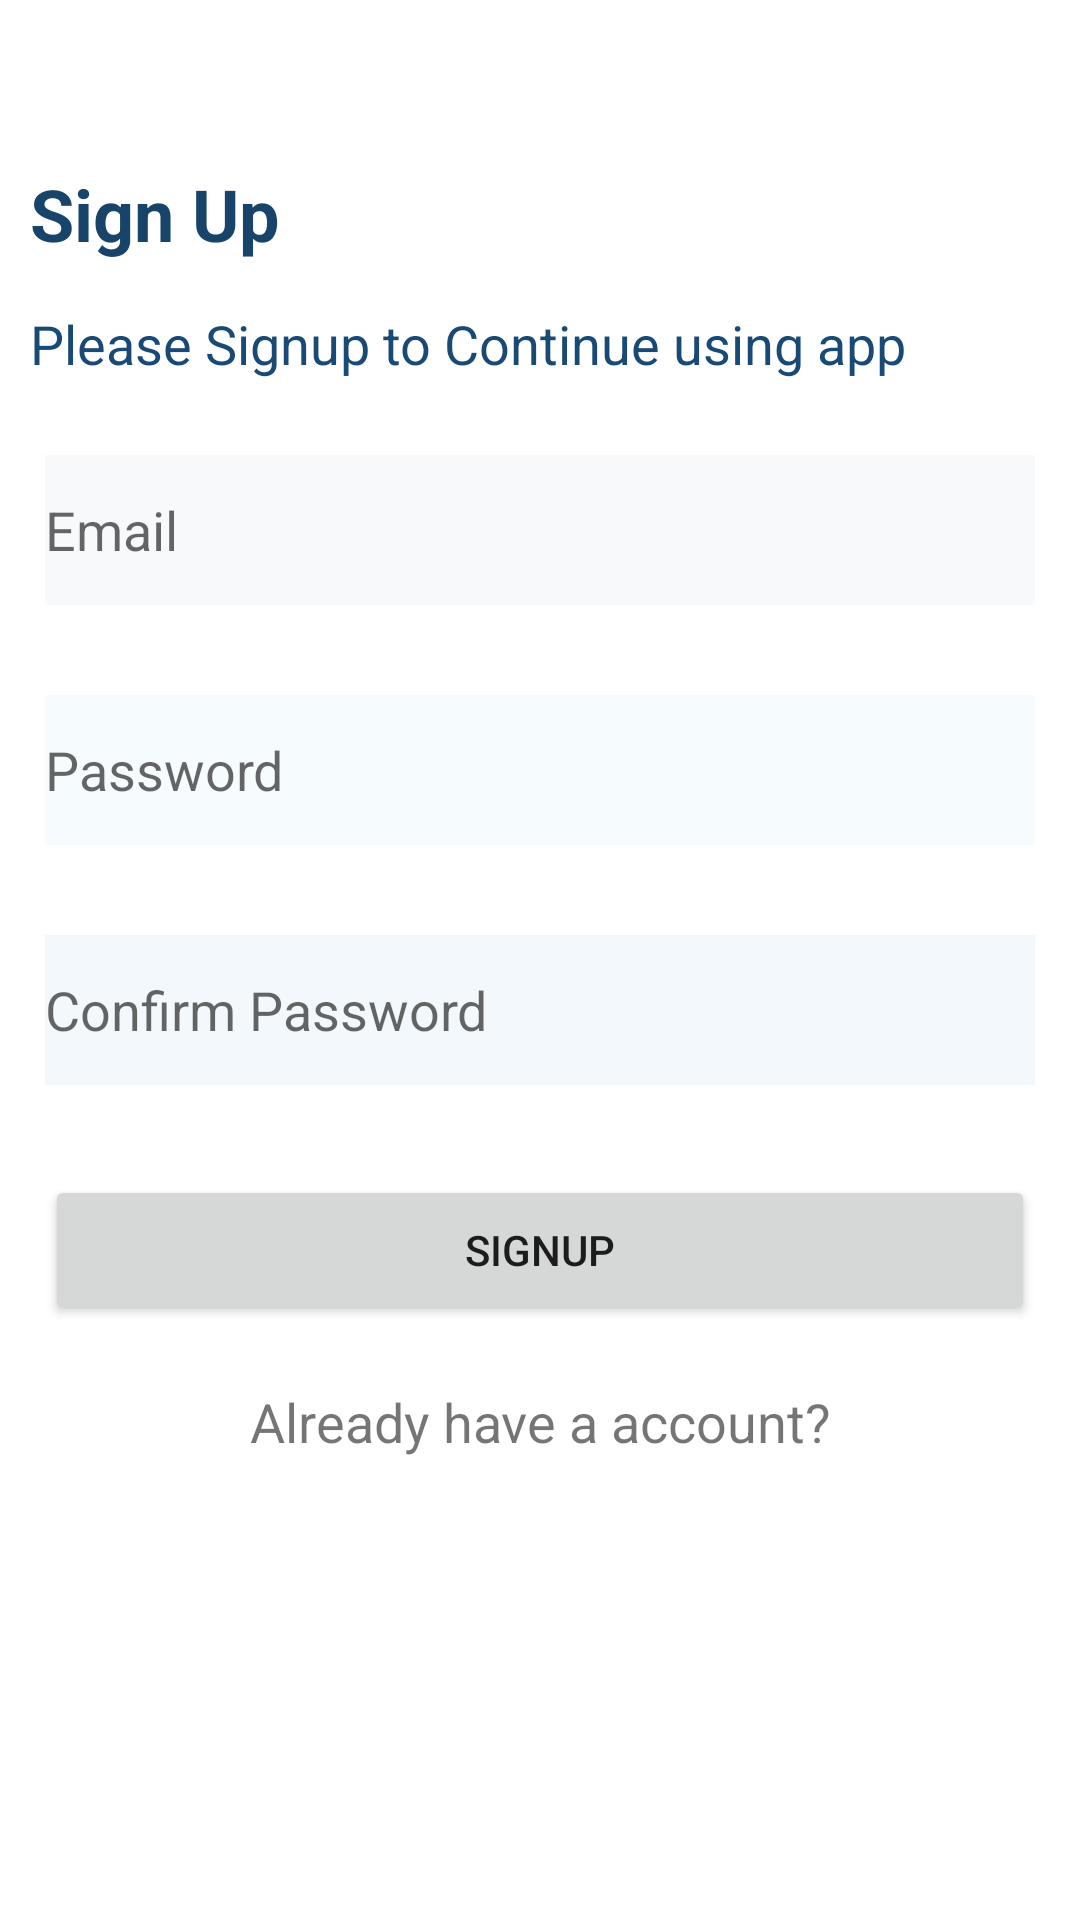

Reconstruct the res/layout file that produces this screen, plus the resources it refers to.
<!-- AndroidManifest.xml: application theme NoActionBar -->
<!-- res/layout/fragment_sign_up.xml -->
<?xml version="1.0" encoding="utf-8"?>
<LinearLayout xmlns:android="http://schemas.android.com/apk/res/android"
    xmlns:app="http://schemas.android.com/apk/res-auto"
    xmlns:tools="http://schemas.android.com/tools"
    android:layout_width="match_parent"
    android:layout_height="match_parent"
    android:orientation="vertical">

    <TextView
        android:id="@+id/textView3"
        android:layout_width="match_parent"
        android:layout_height="wrap_content"
        android:layout_marginLeft="5dp"
        android:layout_marginTop="50dp"
        android:padding="5dp"
        android:text="Sign Up"
        android:textColor="#18446A"
        android:textColorHighlight="#155791"
        android:textSize="24sp"
        android:textStyle="bold" />

    <TextView
        android:id="@+id/textView4"
        android:layout_width="match_parent"
        android:layout_height="wrap_content"
        android:layout_margin="5dp"
        android:padding="5dp"
        android:text="Please Signup to Continue using app"
        android:textColor="#194A75"
        android:textSize="18sp" />

    <EditText
        android:id="@+id/EtEmailaddress"
        android:layout_width="match_parent"
        android:layout_height="50dp"
        android:layout_margin="15dp"
        android:background="#F7F9FB"
        android:ems="10"
        android:hint="Email"
        android:inputType="textEmailAddress" />

    <EditText
        android:id="@+id/EtPassword"
        android:layout_width="match_parent"
        android:layout_height="50dp"
        android:layout_margin="15dp"
        android:background="#F6FBFD"
        android:ems="10"
        android:hint="Password"
        android:inputType="textPassword" />

    <EditText
        android:id="@+id/Etconfirmpassword"
        android:layout_width="match_parent"
        android:layout_height="50dp"
        android:layout_margin="15dp"
        android:background="#F2F8FB"
        android:ems="10"
        android:hint="Confirm Password"
        android:inputType="textPassword" />

    <Button
        android:id="@+id/BtnSignup"
        android:layout_width="match_parent"
        android:layout_height="50dp"
        android:layout_margin="15dp"
        android:text="SignUp"
        app:cornerRadius="10dp" />

    <TextView
        android:id="@+id/BtnSignin"
        android:layout_width="match_parent"
        android:layout_height="wrap_content"
        android:gravity="center_horizontal"
        android:padding="5dp"
        android:text="Already have a account?"
        android:textSize="18sp" />
</LinearLayout>
<!-- resources referenced by this layout -->
<resources>
  <style name="NoActionBar" parent="Theme.MaterialComponents.DayNight.NoActionBar">
          <item name="windowNoTitle">true</item>
          <item name="windowActionBar">false</item>
          <item name="android:windowFullscreen">true</item>
          <item name="android:windowContentOverlay">@null</item>
      </style>
</resources>
